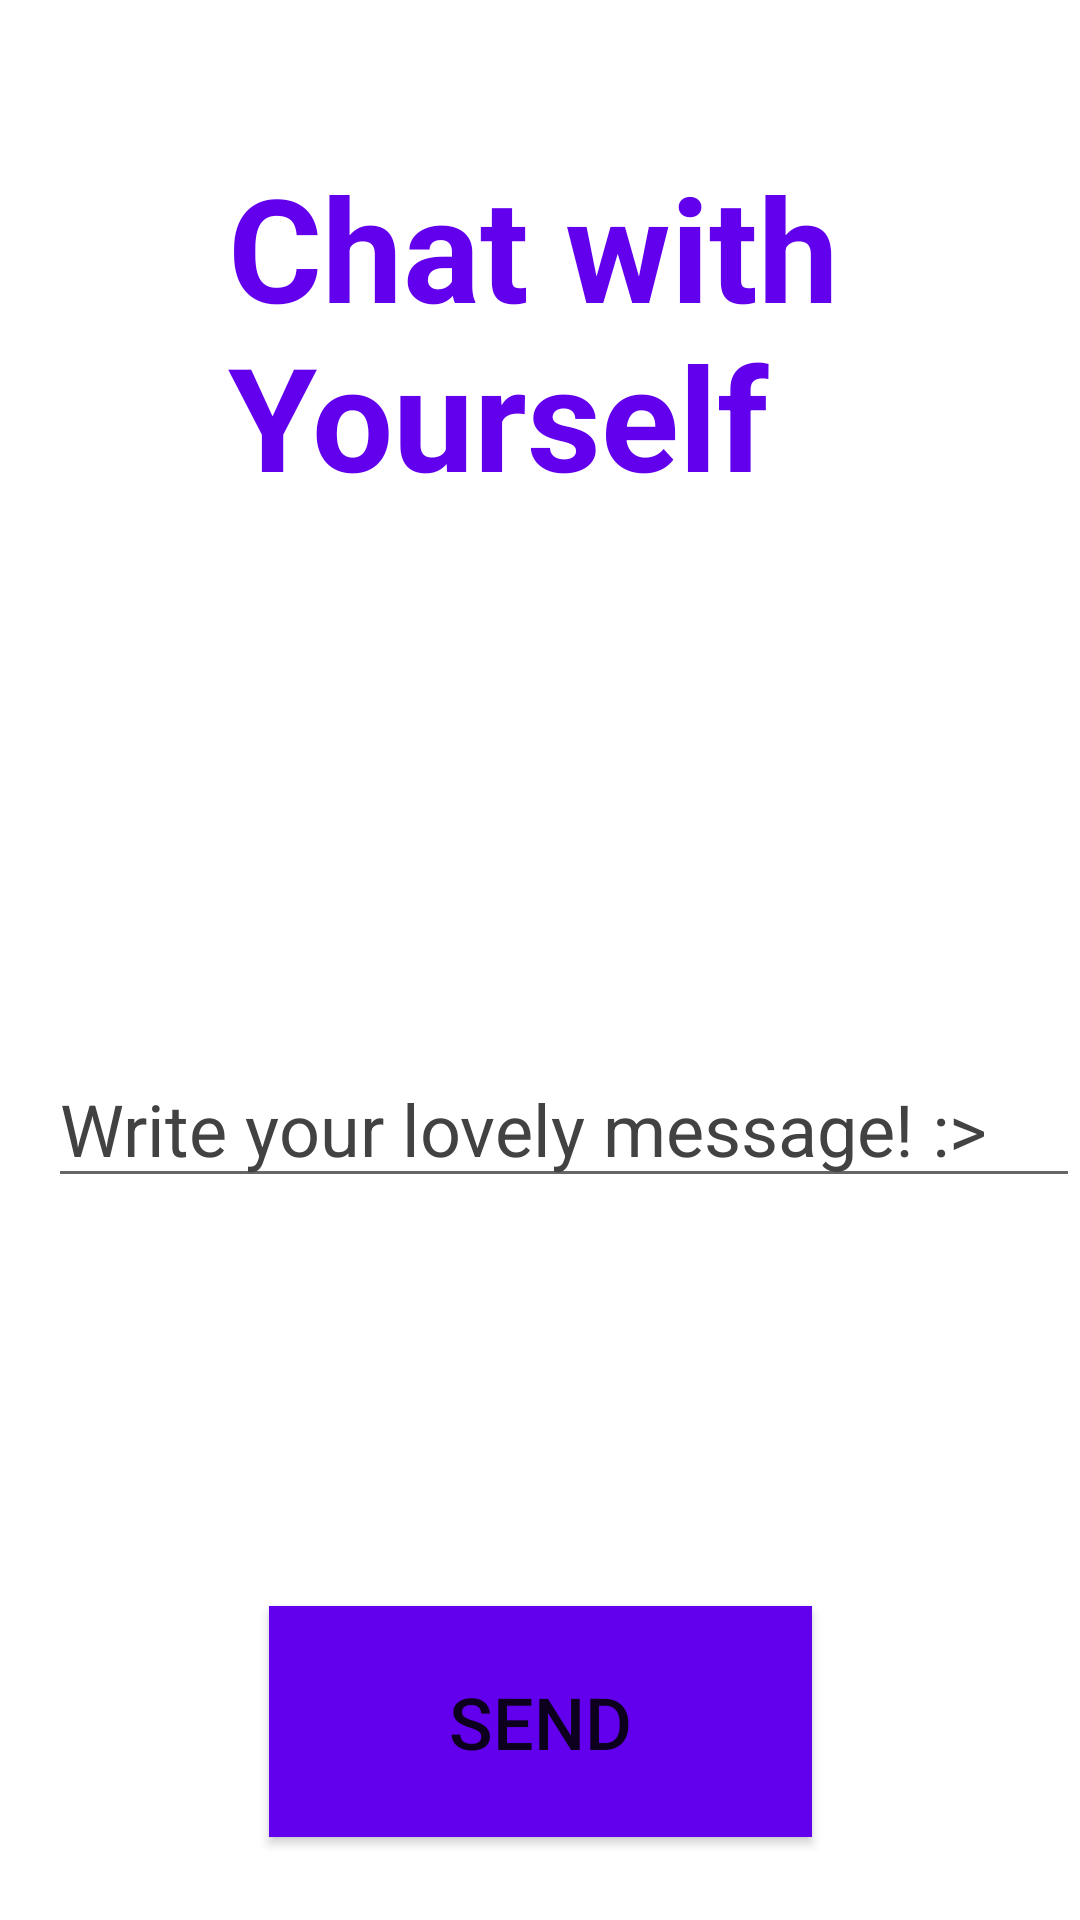

This screen was rendered from an Android layout file. Write that file and the resources it references.
<!-- AndroidManifest.xml: application theme Theme.TalkToYourself -->
<!-- res/layout/activity_main.xml -->
<?xml version="1.0" encoding="utf-8"?>
<androidx.constraintlayout.widget.ConstraintLayout xmlns:android="http://schemas.android.com/apk/res/android"
    xmlns:app="http://schemas.android.com/apk/res-auto"
    xmlns:tools="http://schemas.android.com/tools"
    android:layout_width="match_parent"
    android:layout_height="match_parent"
    tools:context=".MainActivity">

    <EditText
        android:id="@+id/placeOfMessage"
        android:layout_width="match_parent"
        android:layout_height="wrap_content"
        android:layout_marginStart="16dp"
        android:layout_marginTop="184dp"
        android:ems="10"
        android:hint="@string/hintForWrite"
        android:inputType="textLongMessage"
        android:textColor="@color/purple_500"
        android:textColorHint="@color/cardview_dark_background"
        android:textSize="24sp"
        app:layout_constraintStart_toStartOf="parent"
        app:layout_constraintTop_toBottomOf="@+id/textView" />

    <TextView
        android:id="@+id/textView"
        android:layout_width="208dp"
        android:layout_height="116dp"
        android:layout_marginTop="50dp"
        android:text="@string/ChatWithYourself"
        android:textColor="@color/purple_500"
        android:textSize="48sp"
        android:textStyle="bold"
        app:layout_constraintStart_toStartOf="parent"
        app:layout_constraintEnd_toEndOf="parent"
        app:layout_constraintTop_toTopOf="parent" />

    <Button
        android:id="@+id/button"
        android:layout_width="181dp"
        android:layout_height="77dp"
        android:layout_marginTop="136dp"
        android:background="@color/purple_500"
        android:onClick="goToAnotherActivity"
        android:text="@string/Send"
        android:textSize="24sp"
        app:layout_constraintEnd_toEndOf="parent"
        app:layout_constraintStart_toStartOf="parent"
        app:layout_constraintTop_toBottomOf="@+id/placeOfMessage" />

    <TextView
        android:id="@+id/displayUserMessage1"
        android:layout_width="wrap_content"
        android:layout_height="wrap_content"
        android:text="TEXTVIEW"
        android:visibility="invisible"
        android:textColor="@color/cardview_dark_background"
        android:textSize="16sp"
        app:layout_constraintTop_toBottomOf="@+id/textView"
        app:layout_constraintBottom_toTopOf="@+id/placeOfMessage"
        app:layout_constraintEnd_toEndOf="parent"
        app:layout_constraintStart_toStartOf="parent"
        tools:layout_editor_absoluteY="213dp" />
</androidx.constraintlayout.widget.ConstraintLayout>
<!-- resources referenced by this layout -->
<resources>
  <string name="ChatWithYourself">Chat with Yourself</string>
  <string name="Send">Send</string>
  <string name="hintForWrite">Write your lovely message! :&gt;</string>
  <style name="Theme.TalkToYourself" parent="Theme.MaterialComponents.DayNight.DarkActionBar">
          
          <item name="colorPrimary">@color/purple_500</item>
          <item name="colorPrimaryVariant">@color/purple_700</item>
          <item name="colorOnPrimary">@color/white</item>
          
          <item name="colorSecondary">@color/teal_200</item>
          <item name="colorSecondaryVariant">@color/teal_700</item>
          <item name="colorOnSecondary">@color/black</item>
          
          <item name="android:statusBarColor" tools:targetApi="l">?attr/colorPrimaryVariant</item>
          
      </style>
  <!-- not gathered from this repository: default colours our renderer supplied (Android Studio template values) -->
  <color name="purple_500">#FF6200EE</color>
  <color name="purple_700">#FF3700B3</color>
  <color name="teal_200">#FF03DAC5</color>
  <color name="teal_700">#FF018786</color>
  <color name="black">#FF000000</color>
  <color name="white">#FFFFFFFF</color>
</resources>
